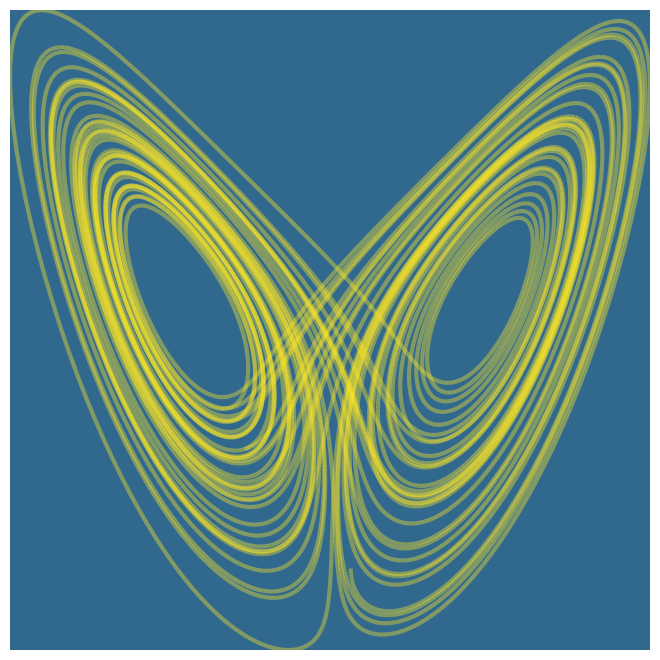

Here is the Python script that generated this plot:
#/usr/bin/env python3

import matplotlib.pyplot as plt
from matplotlib.collections import LineCollection
from matplotlib.colors import ListedColormap, BoundaryNorm
import matplotlib.transforms as mtransforms
from matplotlib.patches import FancyBboxPatch
import numpy as np
from scipy.integrate import odeint


def lorenz_rhs(y, t, p):
    X = y[0]
    Y = y[1]
    Z = y[2]

    dX = p[0] * (Y - X)
    dY = X * (p[1] - Z) - Y
    dZ = X * Y - p[2] * Z

    return [dX, dY, dZ]


def get_segments(x, y):
    points = np.array([x, y]).T.reshape(-1, 1, 2)
    segments = np.concatenate([points[:-1], points[1:]], axis=1)
    return segments


if __name__ == "__main__":
    # Definen initial values, parameters and time series
    y = np.array([1, 1, 10])
    p = np.array([10, 28, 8/3])

    t_series = np.linspace(0, 50, 10000)

    # Solve the ODE
    res = odeint(lorenz_rhs, y, t_series, args=(p,))

    x = res[:,0]
    y = res[:,2]
    dydx = t_series
    # Get segments from result
    segments = get_segments(x, y)

    # Plot with matplotlib
    fig = plt.figure(figsize=(8,8))
    ax = fig.add_axes((0.1, 0.1, 0.8, 0.8))

    # Create a continuous norm to map from data points to colors
    norm = plt.Normalize(dydx.min(), dydx.max())
    lc = LineCollection(segments, color="#fde725", alpha=0.4)
    
    # Set the values used for colormapping
    lc.set_array(dydx)
    lc.set_linewidth(3)
    
    line = ax.add_collection(lc)

    ax.set_xlim(x.min(), x.max())
    ax.set_ylim(y.min(), y.max())
    
    ax.axis('off')

    bb = mtransforms.Bbox([[0, 0], [1, 1]])
    p_bbox = FancyBboxPatch((bb.xmin, bb.ymin),
        abs(bb.width), abs(bb.height),
        boxstyle="round,pad=0,rounding_size=0.1",
        ec="k", zorder=0., transform=fig.transFigure, fill=True, facecolor="#31688e"
    )
    ax.add_patch(p_bbox)
    
    fig.savefig("lorenz.svg", transparent=True)